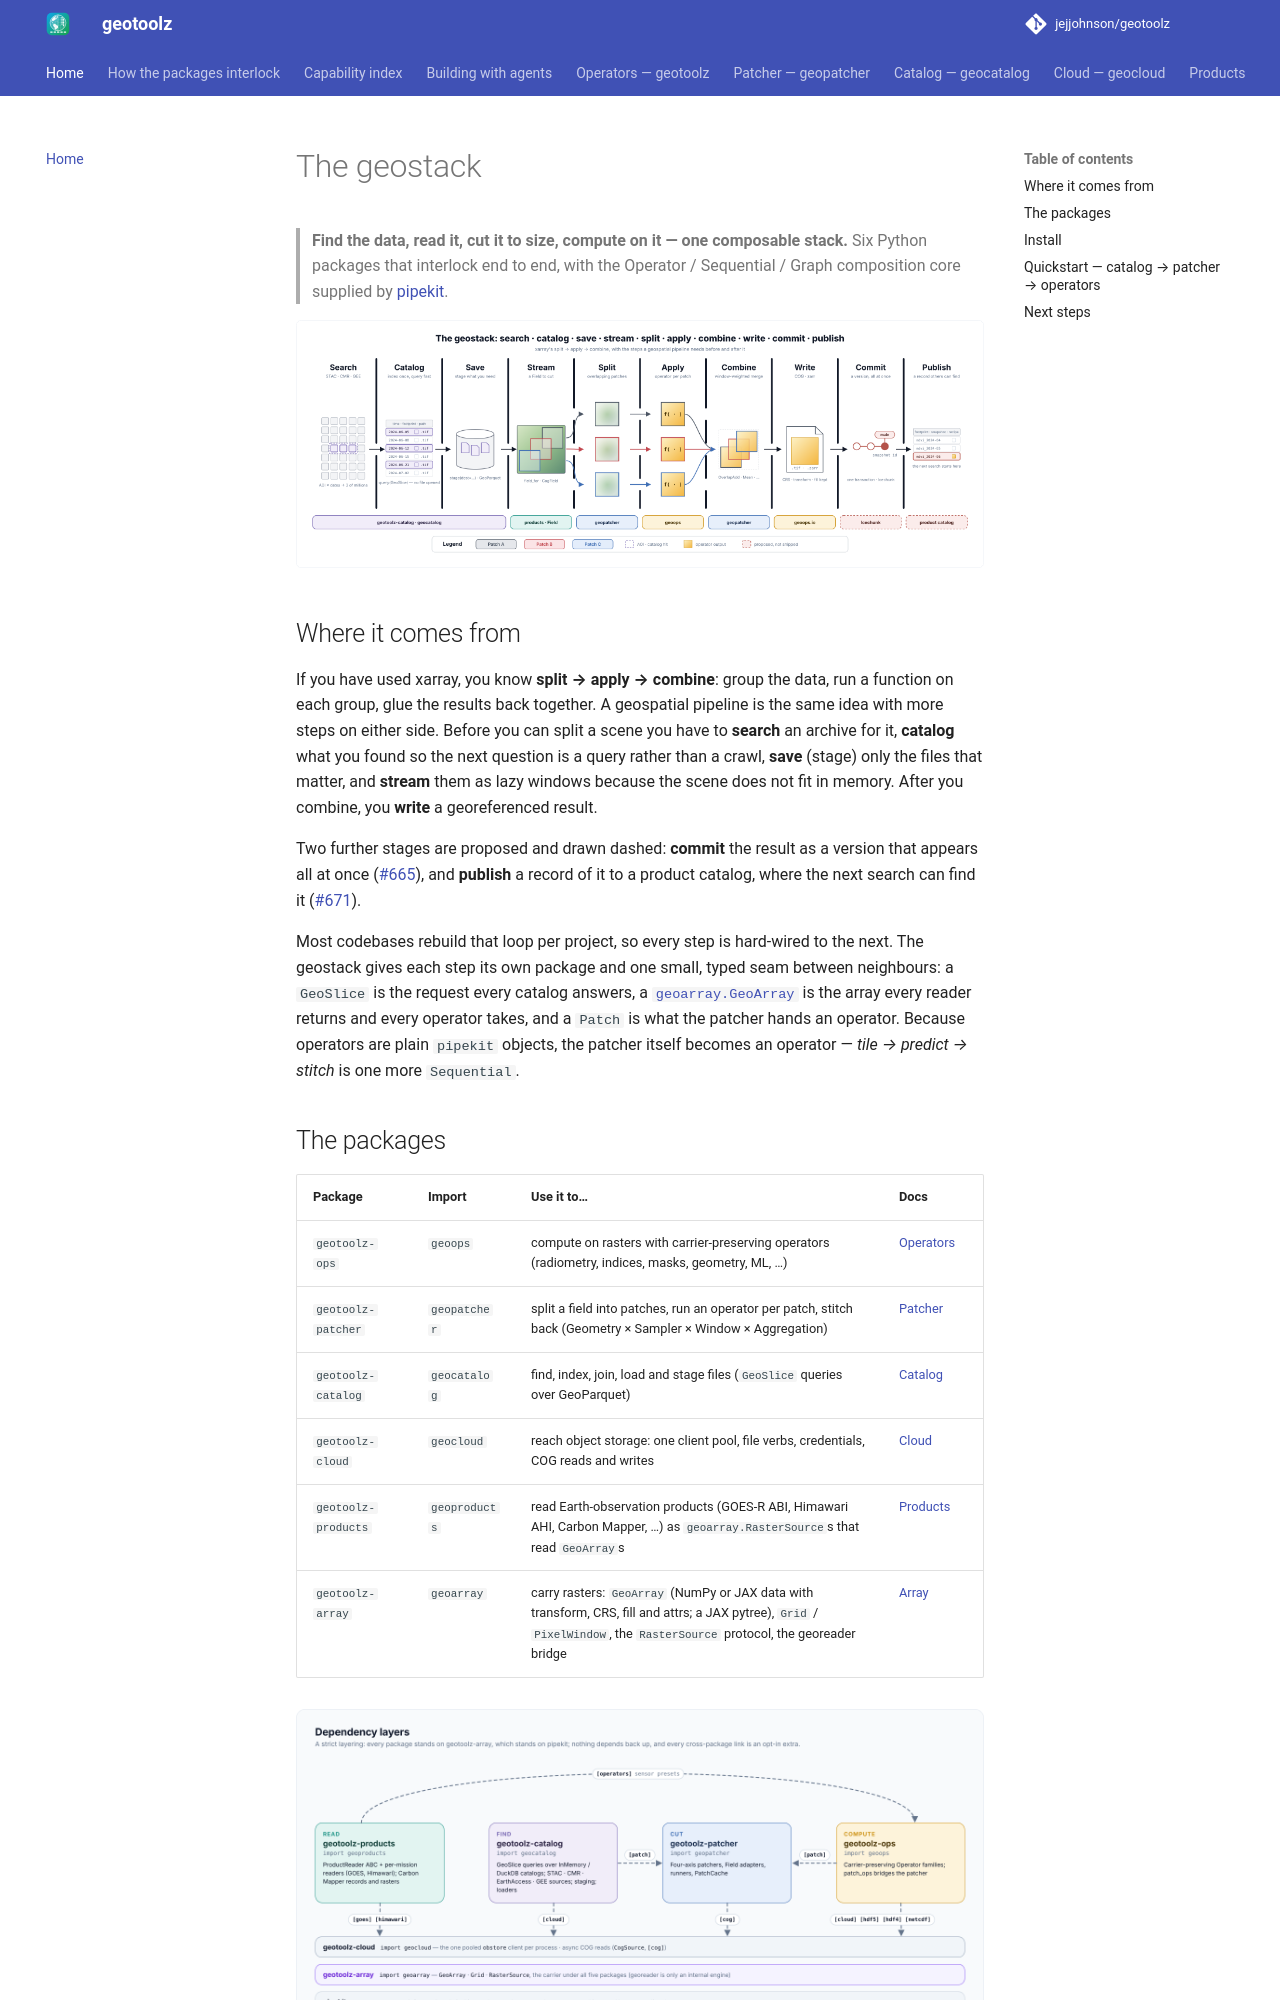

repository: jejjohnson/geotoolz · page: index.html · generator: mkdocs

# The geostack

> **Find the data, read it, cut it to size, compute on it — one composable stack.**
> Six Python packages that interlock end to end, with the Operator /
> Sequential / Graph composition core supplied by
> [pipekit](https://github.com/jejjohnson/pipekit).

![The geostack stage by stage: search an archive, catalog it, save what you need, stream windows lazily, split into overlapping patches, apply an operator per patch, combine with a window-weighted merge, write a COG or zarr; two proposed stages, drawn dashed, commit the result as a version and publish a record of it](assets/diagrams/geostack-intro.png)

## Where it comes from

If you have used xarray, you know **split → apply → combine**: group the
data, run a function on each group, glue the results back together. A
geospatial pipeline is the same idea with more steps on either side.
Before you can split a scene you have to **search** an archive for it,
**catalog** what you found so the next question is a query rather than a
crawl, **save** (stage) only the files that matter, and **stream** them as
lazy windows because the scene does not fit in memory. After you combine,
you **write** a georeferenced result.

Two further stages are proposed and drawn dashed: **commit** the result as
a version that appears all at once
([#665](https://github.com/jejjohnson/geotoolz/issues/665)), and **publish** a
record of it to a product catalog, where the next search can find it
([#671](https://github.com/jejjohnson/geotoolz/issues/671)).

Most codebases rebuild that loop per project, so every step is hard-wired
to the next. The geostack gives each step its own package and one small,
typed seam between neighbours: a `GeoSlice` is the request every catalog
answers, a [`geoarray.GeoArray`](array/index.md) is the array every reader returns
and every operator takes, and a `Patch` is what the patcher hands an operator.
Because operators are plain `pipekit` objects, the patcher itself becomes
an operator — *tile → predict → stitch* is one more `Sequential`.

## The packages

| Package | Import | Use it to… | Docs |
|---|---|---|---|
| `geotoolz-ops` | `geoops` | compute on rasters with carrier-preserving operators (radiometry, indices, masks, geometry, ML, …) | [Operators](operators/index.md) |
| `geotoolz-patcher` | `geopatcher` | split a field into patches, run an operator per patch, stitch back (Geometry × Sampler × Window × Aggregation) | [Patcher](patcher/index.md) |
| `geotoolz-catalog` | `geocatalog` | find, index, join, load and stage files (`GeoSlice` queries over GeoParquet) | [Catalog](catalog/index.md) |
| `geotoolz-cloud` | `geocloud` | reach object storage: one client pool, file verbs, credentials, COG reads and writes | [Cloud](cloud/index.md) |
| `geotoolz-products` | `geoproducts` | read Earth-observation products (GOES-R ABI, Himawari AHI, Carbon Mapper, …) as `geoarray.RasterSource`s that read `GeoArray`s | [Products](products/index.md) |
| `geotoolz-array` | `geoarray` | carry rasters: `GeoArray` (NumPy or JAX data with transform, CRS, fill and attrs; a JAX pytree), `Grid` / `PixelWindow`, the `RasterSource` protocol, the georeader bridge | [Array](array/index.md) |

![Dependency layers: every package stands on geotoolz-array (the GeoArray carrier); object storage in geotoolz-cloud; geotoolz-ops on pipekit; georeader is an internal engine; cross-package links are opt-in extras](assets/diagrams/stack-layers.png)

Solid arrows are hard dependencies, dotted ones opt-in extras, and nothing
points back up: install only the packages you need. [How the packages
interlock](geostack.md) walks through every seam.
